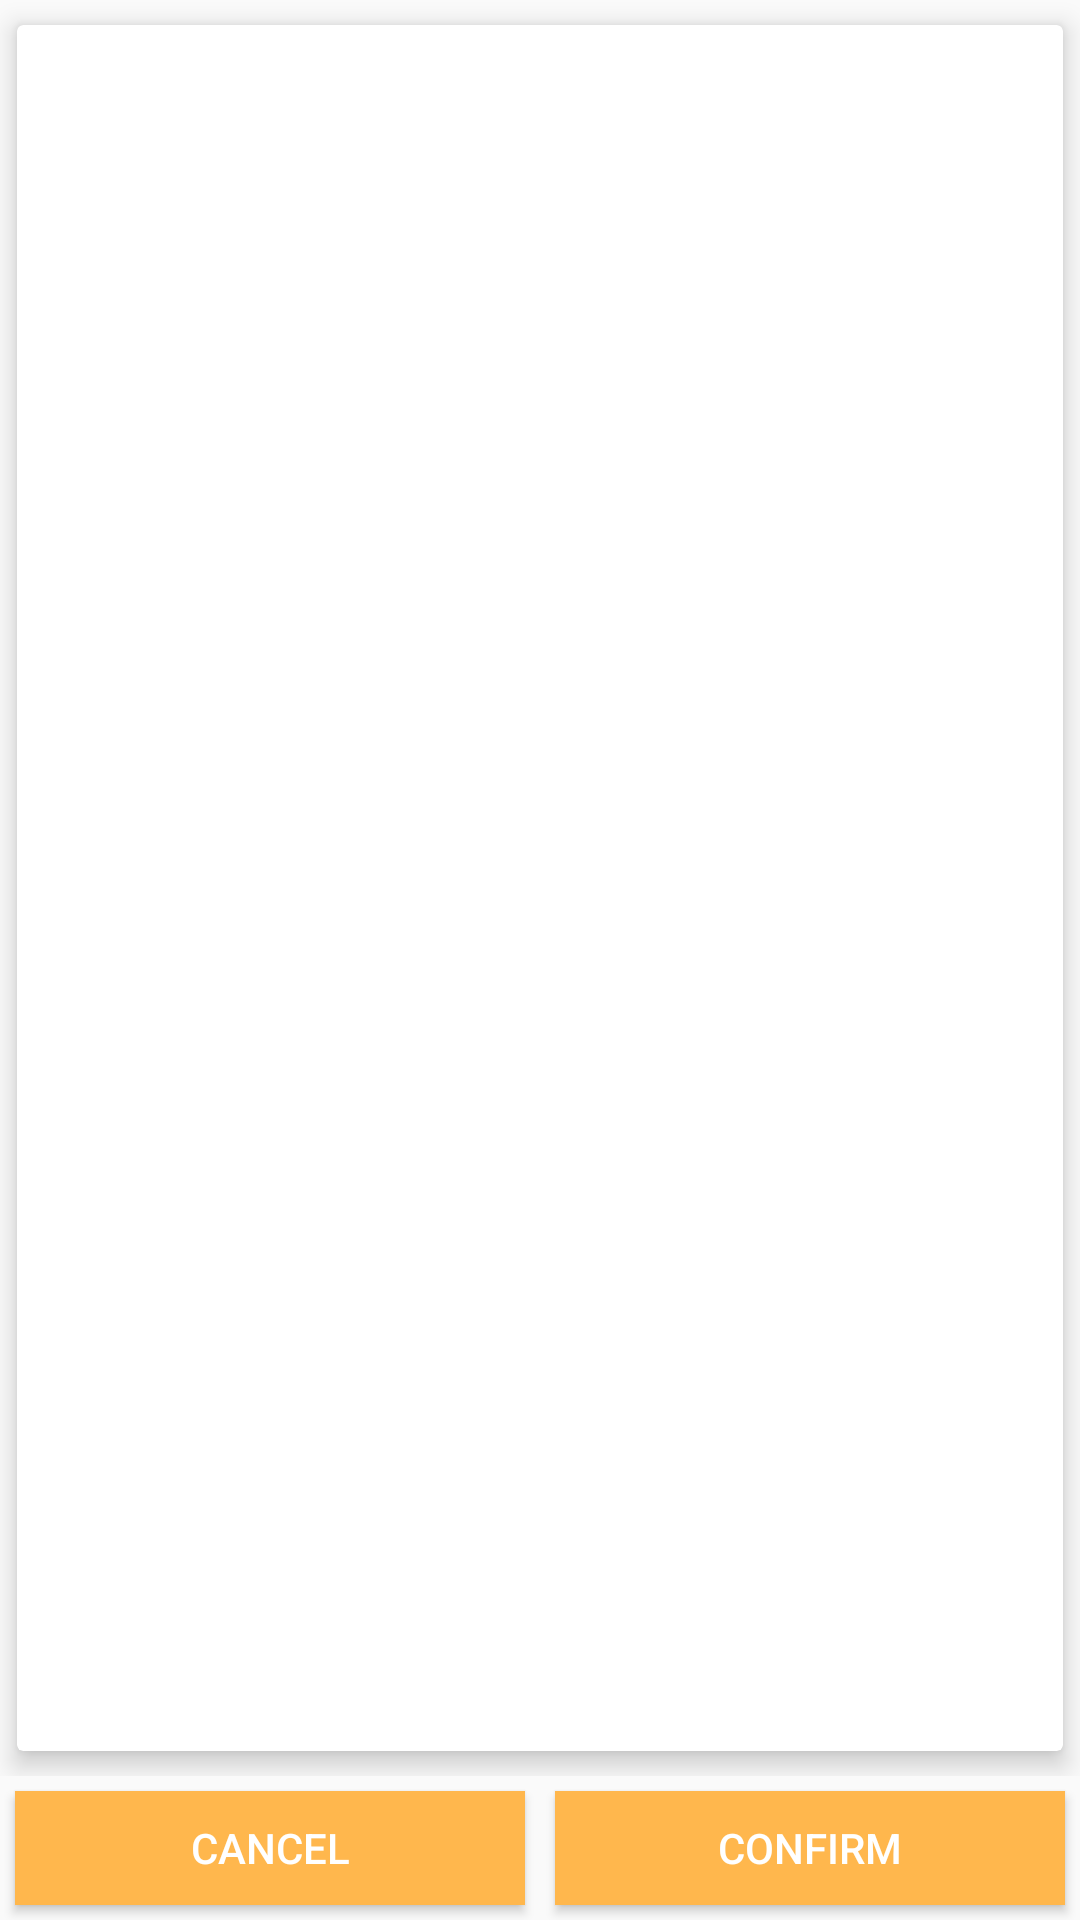

Layout XML and referenced resources for this Android screen:
<!-- AndroidManifest.xml: application theme AppTheme -->
<!-- res/layout/fragment_merge.xml -->
<?xml version="1.0" encoding="utf-8"?>
<RelativeLayout xmlns:android="http://schemas.android.com/apk/res/android"
    android:layout_width="fill_parent"
    android:layout_height="fill_parent">

    <LinearLayout xmlns:android="http://schemas.android.com/apk/res/android"
        android:id="@+id/button_bar"
        android:layout_width="match_parent"
        android:layout_height="@dimen/button_bar_height"
        android:layout_alignParentBottom="true"
		android:background="@drawable/button_border_top"
        android:orientation="horizontal">

        <Button
            android:id="@+id/contact_cancel"
			android:text="@string/cancel"
			style="?android:attr/borderlessButtonStyle"
			android:layout_width="wrap_content"
			android:layout_height="wrap_content"
			android:layout_weight="1"
			android:minWidth="@dimen/button_min_width"
			android:layout_margin="@dimen/medium_gap"
			/>

        <Button
            android:id="@+id/contact_confirm"
			android:text="@string/confirm"
			style="?android:attr/borderlessButtonStyle"
			android:layout_width="wrap_content"
			android:layout_height="wrap_content"
			android:layout_weight="1"
			android:minWidth="@dimen/button_min_width"
			android:layout_margin="@dimen/medium_gap"
			/>
    </LinearLayout>

    <ScrollView xmlns:android="http://schemas.android.com/apk/res/android"
        android:id="@+id/contact_scroll"
        android:layout_width="match_parent"
        android:layout_height="match_parent"
        android:layout_above="@id/button_bar"
        android:fillViewport="true"
        android:orientation="vertical">

        <include layout="@layout/contact" />

    </ScrollView>

</RelativeLayout>
<!-- res/layout/contact.xml (included above) -->
<?xml version="1.0" encoding="utf-8"?>
<android.support.v7.widget.CardView xmlns:android="http://schemas.android.com/apk/res/android"
    xmlns:card_view="http://schemas.android.com/apk/res-auto"
    android:id="@+id/contact"
    android:layout_width="match_parent"
    android:layout_height="wrap_content"
	card_view:cardUseCompatPadding="true"
    card_view:cardElevation="5.0sp">

    <LinearLayout
        android:id="@+id/contact_info"
        android:layout_width="match_parent"
        android:layout_height="wrap_content"
        android:orientation="vertical"
		android:animateLayoutChanges="true"
		>

    </LinearLayout>

</android.support.v7.widget.CardView>
<!-- resources referenced by this layout -->
<resources>
  <dimen name="button_bar_height">48dip</dimen>
  <dimen name="button_min_width">68dip</dimen>
  <dimen name="medium_gap">5dip</dimen>
  <string name="cancel">Cancel</string>
  <string name="confirm">Confirm</string>
  <style name="AppTheme" parent="Theme.AppCompat.Light.DarkActionBar">
          <item name="colorPrimary">@color/material_orange_500</item>
          <item name="colorPrimaryDark">@color/material_orange_700</item>
          <item name="colorAccent">@color/material_orange_A200</item>
          <item name="android:activatedBackgroundIndicator">@drawable/activated_background</item>
          <item name="android:spinnerItemStyle">@style/SpinnerStyle</item>
          <item name="android:spinnerDropDownItemStyle">@style/SpinnerDropDownStyle</item>
          <item name="android:borderlessButtonStyle">@style/ButtonStyle</item>
      </style>
  <color name="material_orange_500">#FF9800</color>
  <color name="material_orange_700">#F57C00</color>
  <color name="material_orange_A200">#FFAB40</color>
  <!-- drawable activated_background (drawable) -->
  <selector xmlns:android="http://schemas.android.com/apk/res/android">
      <item android:drawable="@drawable/list_selector_pressed" android:state_activated="true" />
      <item android:drawable="@drawable/list_selector_pressed" android:state_pressed="true" />
      <item android:drawable="@android:color/transparent" />
  </selector>
  <style name="SpinnerStyle">
          <item name="android:textAppearance">?android:attr/textAppearanceMedium</item>
          <item name="android:padding">@dimen/medium_gap</item>
      </style>
  <style name="SpinnerDropDownStyle" parent="@android:style/Widget.DropDownItem.Spinner">
          <item name="android:textAppearance">?android:attr/textAppearanceMedium</item>
          <item name="android:padding">@dimen/medium_gap</item>
      </style>
  <style name="ButtonStyle">
          <item name="android:background">@color/material_orange_300</item>
          <item name="android:textColor">@android:color/white</item>
      </style>
  <!-- drawable list_selector_pressed (drawable) -->
  <?xml version="1.0" encoding="utf-8"?>
  <layer-list xmlns:android="http://schemas.android.com/apk/res/android">
      <item>
          <shape xmlns:android="http://schemas.android.com/apk/res/android">
              <solid android:color="@color/material_orange_A200" />
          </shape>
      </item>
  </layer-list>
  <color name="material_orange_300">#FFB74D</color>
</resources>
